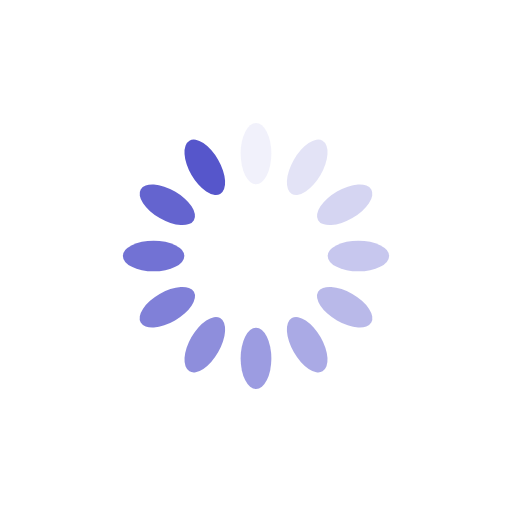
t = 0.00 s
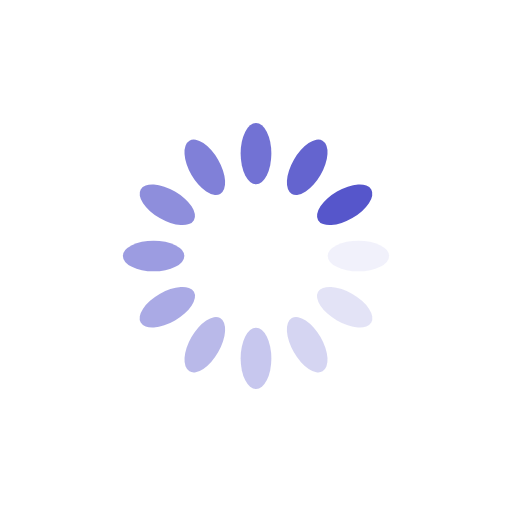
t = 0.25 s
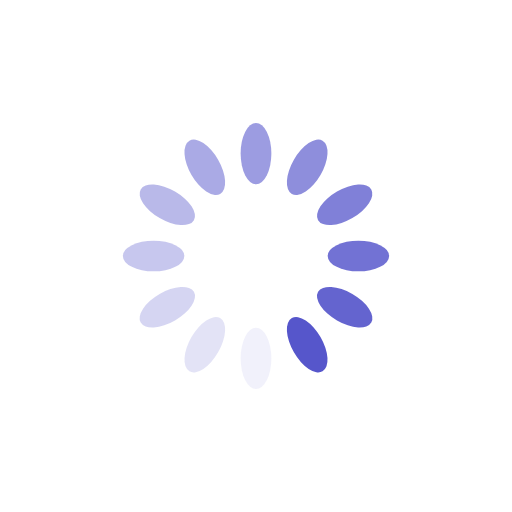
t = 0.50 s
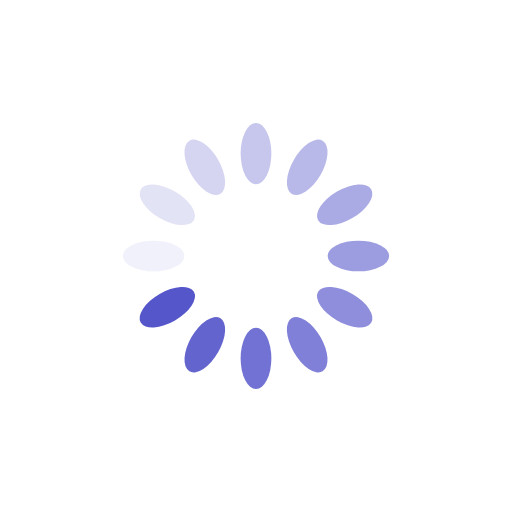
t = 0.75 s

The animated SVG that drew these frames (rendered in a browser with its animation timeline set to each time). Animation: 12 SMIL elements (animate=12); one cycle of 1.00 s, repeats indefinitely.

<?xml version="1.0" encoding="utf-8"?>
<svg xmlns="http://www.w3.org/2000/svg" xmlns:xlink="http://www.w3.org/1999/xlink" style="margin: auto; background: none; display: block; shape-rendering: auto;" width="71px" height="71px" viewBox="0 0 100 100" preserveAspectRatio="xMidYMid">
<g transform="rotate(0 50 50)">
  <rect x="47" y="24" rx="3" ry="6" width="6" height="12" fill="#5656cb">
    <animate attributeName="opacity" values="1;0" keyTimes="0;1" dur="1s" begin="-0.9166666666666666s" repeatCount="indefinite"></animate>
  </rect>
</g><g transform="rotate(30 50 50)">
  <rect x="47" y="24" rx="3" ry="6" width="6" height="12" fill="#5656cb">
    <animate attributeName="opacity" values="1;0" keyTimes="0;1" dur="1s" begin="-0.8333333333333334s" repeatCount="indefinite"></animate>
  </rect>
</g><g transform="rotate(60 50 50)">
  <rect x="47" y="24" rx="3" ry="6" width="6" height="12" fill="#5656cb">
    <animate attributeName="opacity" values="1;0" keyTimes="0;1" dur="1s" begin="-0.75s" repeatCount="indefinite"></animate>
  </rect>
</g><g transform="rotate(90 50 50)">
  <rect x="47" y="24" rx="3" ry="6" width="6" height="12" fill="#5656cb">
    <animate attributeName="opacity" values="1;0" keyTimes="0;1" dur="1s" begin="-0.6666666666666666s" repeatCount="indefinite"></animate>
  </rect>
</g><g transform="rotate(120 50 50)">
  <rect x="47" y="24" rx="3" ry="6" width="6" height="12" fill="#5656cb">
    <animate attributeName="opacity" values="1;0" keyTimes="0;1" dur="1s" begin="-0.5833333333333334s" repeatCount="indefinite"></animate>
  </rect>
</g><g transform="rotate(150 50 50)">
  <rect x="47" y="24" rx="3" ry="6" width="6" height="12" fill="#5656cb">
    <animate attributeName="opacity" values="1;0" keyTimes="0;1" dur="1s" begin="-0.5s" repeatCount="indefinite"></animate>
  </rect>
</g><g transform="rotate(180 50 50)">
  <rect x="47" y="24" rx="3" ry="6" width="6" height="12" fill="#5656cb">
    <animate attributeName="opacity" values="1;0" keyTimes="0;1" dur="1s" begin="-0.4166666666666667s" repeatCount="indefinite"></animate>
  </rect>
</g><g transform="rotate(210 50 50)">
  <rect x="47" y="24" rx="3" ry="6" width="6" height="12" fill="#5656cb">
    <animate attributeName="opacity" values="1;0" keyTimes="0;1" dur="1s" begin="-0.3333333333333333s" repeatCount="indefinite"></animate>
  </rect>
</g><g transform="rotate(240 50 50)">
  <rect x="47" y="24" rx="3" ry="6" width="6" height="12" fill="#5656cb">
    <animate attributeName="opacity" values="1;0" keyTimes="0;1" dur="1s" begin="-0.25s" repeatCount="indefinite"></animate>
  </rect>
</g><g transform="rotate(270 50 50)">
  <rect x="47" y="24" rx="3" ry="6" width="6" height="12" fill="#5656cb">
    <animate attributeName="opacity" values="1;0" keyTimes="0;1" dur="1s" begin="-0.16666666666666666s" repeatCount="indefinite"></animate>
  </rect>
</g><g transform="rotate(300 50 50)">
  <rect x="47" y="24" rx="3" ry="6" width="6" height="12" fill="#5656cb">
    <animate attributeName="opacity" values="1;0" keyTimes="0;1" dur="1s" begin="-0.08333333333333333s" repeatCount="indefinite"></animate>
  </rect>
</g><g transform="rotate(330 50 50)">
  <rect x="47" y="24" rx="3" ry="6" width="6" height="12" fill="#5656cb">
    <animate attributeName="opacity" values="1;0" keyTimes="0;1" dur="1s" begin="0s" repeatCount="indefinite"></animate>
  </rect>
</g>
<!-- [ldio] generated by https://loading.io/ --></svg>